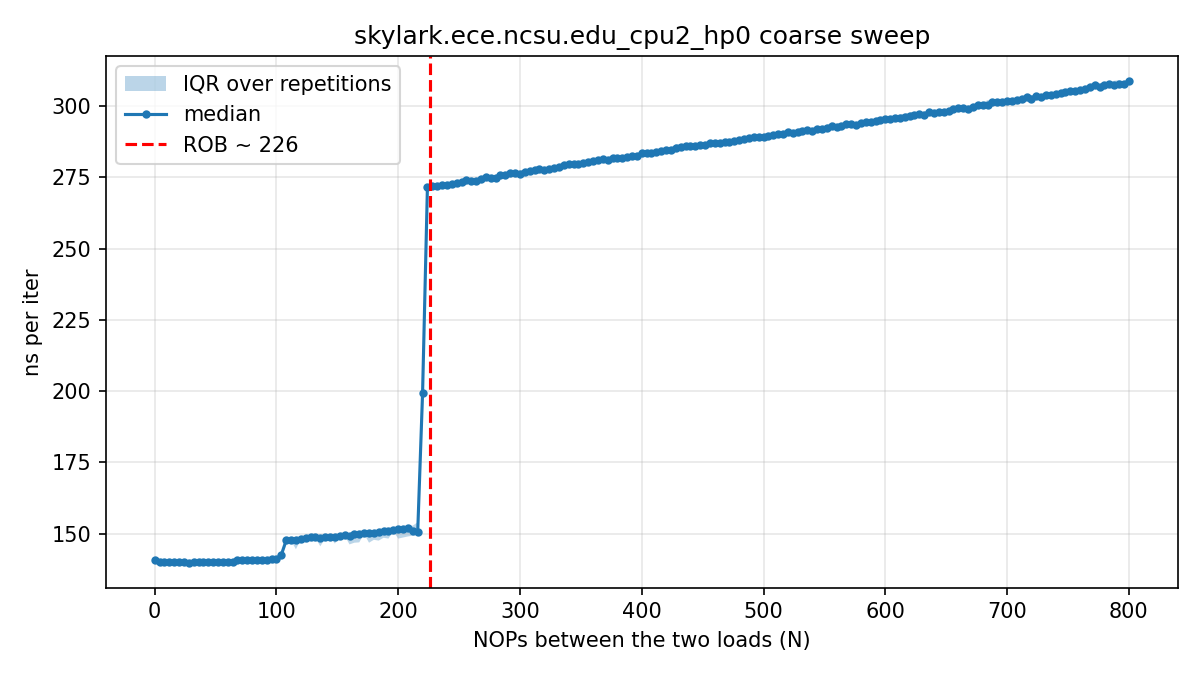

The file beside this chart, header and first rows:
# core=2 buf_MiB=512 iters=20000 reps=15…
nops, rep, tsc_per_iter, ns_per_iter
0, 0, 338.3, 141.2
4, 0, 334.4, 139.6
8, 0, 335.4, 140
12, 0, 335.4, 140
16, 0, 336.2, 140.3
20, 0, 338.2, 141.2
24, 0, 335.9, 140.2
28, 0, 334.3, 139.6
32, 0, 335.9, 140.2
36, 0, 338.4, 141.3
40, 0, 335.9, 140.2
44, 0, 335.6, 140.1
48, 0, 335.9, 140.2
52, 0, 336.4, 140.4
56, 0, 335.4, 140
60, 0, 334.9, 139.8
64, 0, 334.9, 139.8
68, 0, 337.8, 141
72, 0, 338.1, 141.2
76, 0, 337.3, 140.8
80, 0, 339.3, 141.7
84, 0, 336.7, 140.6
88, 0, 338.9, 141.5
92, 0, 336.3, 140.4
96, 0, 337.4, 140.8
100, 0, 337.3, 140.8
104, 0, 342, 142.8
108, 0, 353.6, 147.6
112, 0, 353.7, 147.7
116, 0, 353.6, 147.6
120, 0, 345.1, 144.1
124, 0, 355.2, 148.3
128, 0, 355.5, 148.4
132, 0, 357, 149.1
136, 0, 348.7, 145.6
140, 0, 356.4, 148.8
144, 0, 357.5, 149.3
148, 0, 356.7, 148.9
152, 0, 357.8, 149.4
156, 0, 351.7, 146.8
160, 0, 350.4, 146.3
164, 0, 358.8, 149.8
168, 0, 360, 150.3
172, 0, 360.4, 150.4
176, 0, 351.6, 146.8
180, 0, 357, 149
184, 0, 353.3, 147.5
188, 0, 362.4, 151.3
192, 0, 364.3, 152.1
196, 0, 366.2, 152.9
200, 0, 363.5, 151.8
204, 0, 355.7, 148.5
208, 0, 364.5, 152.2
212, 0, 366.1, 152.8
216, 0, 368.6, 153.9
220, 0, 506.1, 211.3
224, 0, 649.9, 271.3
228, 0, 652.9, 272.6
232, 0, 652.5, 272.4
... 2,956 more rows
